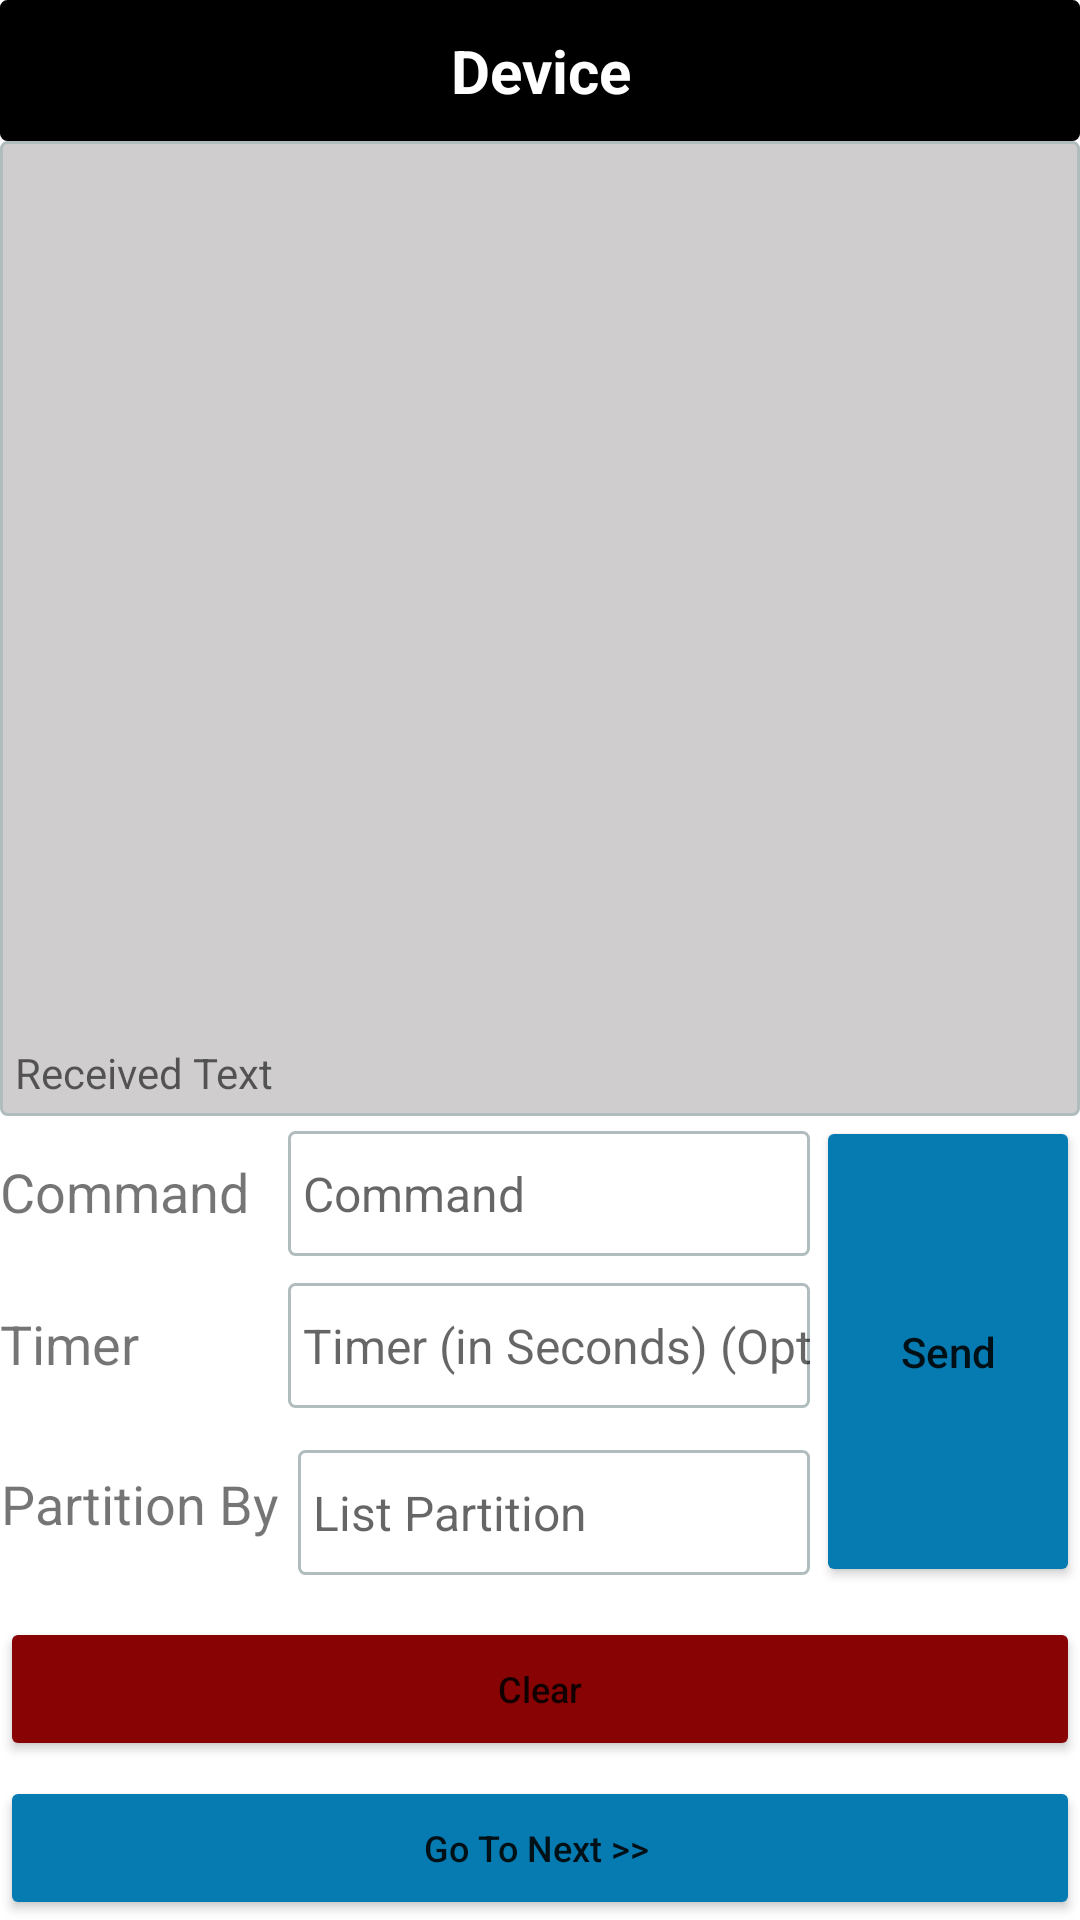

Produce the Android XML layout that renders to this screen, including the resource entries it uses.
<!-- AndroidManifest.xml: application theme Theme.POC_Usb_Attach_Demo -->
<!-- res/layout/activity_main.xml -->
<?xml version="1.0" encoding="utf-8"?>
<RelativeLayout xmlns:android="http://schemas.android.com/apk/res/android"
    xmlns:tools="http://schemas.android.com/tools"
    android:layout_width="match_parent"
    android:layout_height="match_parent"
    android:orientation="vertical"
    tools:context=".MainActivity">

    <TextView
        android:id="@+id/deviceStatusTv"
        android:layout_width="match_parent"
        android:layout_height="wrap_content"
        android:background="@drawable/background_border"
        android:backgroundTint="@color/black"
        android:padding="10sp"
        android:text="Device"
        android:textAlignment="center"
        android:textColor="@color/white"
        android:textSize="20sp"
        android:textStyle="bold" />

    <TextView
        android:id="@+id/receivedTextTv"
        android:layout_width="match_parent"
        android:layout_height="wrap_content"
        android:layout_above="@id/cmdEt"
        android:layout_below="@id/deviceStatusTv"
        android:background="@drawable/background_drawable"
        android:gravity="start|bottom"
        android:hint="Received Text"
        android:padding="5dp"
        android:scrollbars="vertical"
        android:textIsSelectable="false"
        android:textSize="14sp" />


    <TextView
        android:id="@+id/commandTv"
        android:layout_width="wrap_content"
        android:layout_height="wrap_content"
        android:layout_above="@id/timerEt"
        android:layout_below="@id/receivedTextTv"
        android:layout_alignParentStart="true"
        android:gravity="center"
        android:text="Command   "
        android:textSize="18sp" />

    <EditText
        android:id="@+id/cmdEt"
        android:layout_width="match_parent"
        android:layout_height="wrap_content"
        android:layout_above="@+id/timerEt"
        android:layout_marginTop="5dp"
        android:layout_marginBottom="4dp"
        android:layout_toStartOf="@id/sendBtn"
        android:layout_toEndOf="@id/commandTv"
        android:background="@drawable/background_border"
        android:hint="Command"
        android:paddingVertical="10dp"
        android:paddingStart="5dp"
        android:textSize="16sp"
        android:visibility="visible" />

    <TextView
        android:id="@+id/timerTv"
        android:layout_width="wrap_content"
        android:layout_height="wrap_content"
        android:layout_above="@id/partitionEt"
        android:layout_below="@id/commandTv"
        android:layout_alignParentStart="true"
        android:gravity="center"
        android:text="Timer           "
        android:textSize="18sp" />

    <EditText
        android:id="@+id/timerEt"
        android:layout_width="match_parent"
        android:layout_height="wrap_content"
        android:layout_above="@id/partitionEt"
        android:layout_marginStart="2dp"
        android:layout_marginTop="5dp"
        android:layout_marginBottom="4dp"
        android:layout_toStartOf="@id/sendBtn"
        android:layout_toEndOf="@id/timerTv"
        android:background="@drawable/background_border"
        android:hint="Timer (in Seconds) (Optional)"
        android:inputType="number"
        android:paddingVertical="10dp"
        android:paddingStart="5dp"
        android:textSize="16sp"
        android:visibility="visible" />

    <TextView
        android:id="@+id/partitionTv"
        android:layout_width="wrap_content"
        android:layout_height="wrap_content"
        android:layout_above="@id/buttonLayout"
        android:layout_below="@id/timerTv"
        android:layout_alignParentStart="true"
        android:gravity="center"
        android:text="Partition By "
        android:textSize="18sp" />

    <EditText
        android:id="@+id/partitionEt"
        android:layout_width="match_parent"
        android:layout_height="wrap_content"
        android:layout_above="@id/buttonLayout"
        android:layout_marginStart="2dp"
        android:layout_marginTop="10dp"
        android:layout_marginBottom="4dp"
        android:layout_toStartOf="@id/sendBtn"
        android:layout_toEndOf="@id/partitionTv"
        android:background="@drawable/background_border"
        android:hint="List Partition"
        android:inputType="number"
        android:paddingVertical="10dp"
        android:paddingStart="5dp"
        android:textSize="16sp"
        android:visibility="visible" />

    <Button
        android:id="@+id/sendBtn"
        android:layout_width="wrap_content"
        android:layout_height="wrap_content"
        android:layout_above="@+id/buttonLayout"
        android:layout_below="@id/receivedTextTv"
        android:layout_alignParentEnd="true"
        android:layout_marginStart="2dp"
        android:backgroundTint="@color/send_color"
        android:gravity="center"
        android:padding="10dp"
        android:text="Send"
        android:textAllCaps="false"
        android:visibility="visible" />


    <LinearLayout
        android:id="@+id/buttonLayout"
        android:layout_width="match_parent"
        android:layout_height="wrap_content"
        android:layout_alignParentBottom="true"
        android:layout_marginTop="10dp"
        android:orientation="vertical">

        <Button
            android:id="@+id/clearBtn"
            android:layout_width="match_parent"
            android:layout_height="wrap_content"
            android:layout_weight="1"
            android:backgroundTint="@color/stop_color"
            android:padding="10dp"
            android:text="Clear"
            android:textAllCaps="false"
            android:textSize="12sp" />

        <Button
            android:id="@+id/goToNext"
            android:layout_width="match_parent"
            android:layout_height="wrap_content"
            android:layout_weight="1"
            android:layout_marginTop="5dp"
            android:backgroundTint="@color/send_color"
            android:onClick="goToActivityMain2"
            android:padding="10dp"
            android:text="Go To Next >> "
            android:textAllCaps="false"
            android:textSize="12sp" />

    </LinearLayout>

</RelativeLayout>
<!-- resources referenced by this layout -->
<resources>
  <color name="black">#FF000000</color>
  <color name="send_color">#057BB1</color>
  <color name="stop_color">#880303</color>
  <color name="white">#FFFFFFFF</color>
  <!-- drawable background_border (drawable) -->
  <?xml version="1.0" encoding="UTF-8"?>
  <shape xmlns:android="http://schemas.android.com/apk/res/android">
      <stroke
          android:width="1dp"
          android:color="#B1BCBE" />
      <corners android:radius="2dp" />
  </shape>
  <!-- drawable background_drawable (drawable) -->
  <?xml version="1.0" encoding="UTF-8"?>
  <shape xmlns:android="http://schemas.android.com/apk/res/android">
      <solid android:color="#A6B6B3B3" />
      <stroke
          android:width="1dp"
          android:color="#B1BCBE" />
      <corners android:radius="2dp" />
  </shape>
  <style name="Theme.POC_Usb_Attach_Demo" parent="Theme.MaterialComponents.DayNight.DarkActionBar">
          
          <item name="colorPrimary">@color/purple_500</item>
          <item name="colorPrimaryVariant">@color/purple_700</item>
          <item name="colorOnPrimary">@color/white</item>
          
          <item name="colorSecondary">@color/teal_200</item>
          <item name="colorSecondaryVariant">@color/teal_700</item>
          <item name="colorOnSecondary">@color/black</item>
          
          <item name="android:statusBarColor">?attr/colorPrimaryVariant</item>
          
      </style>
  <color name="purple_500">#FF6200EE</color>
  <color name="purple_700">#FF3700B3</color>
  <color name="teal_200">#FF03DAC5</color>
  <color name="teal_700">#FF018786</color>
</resources>
